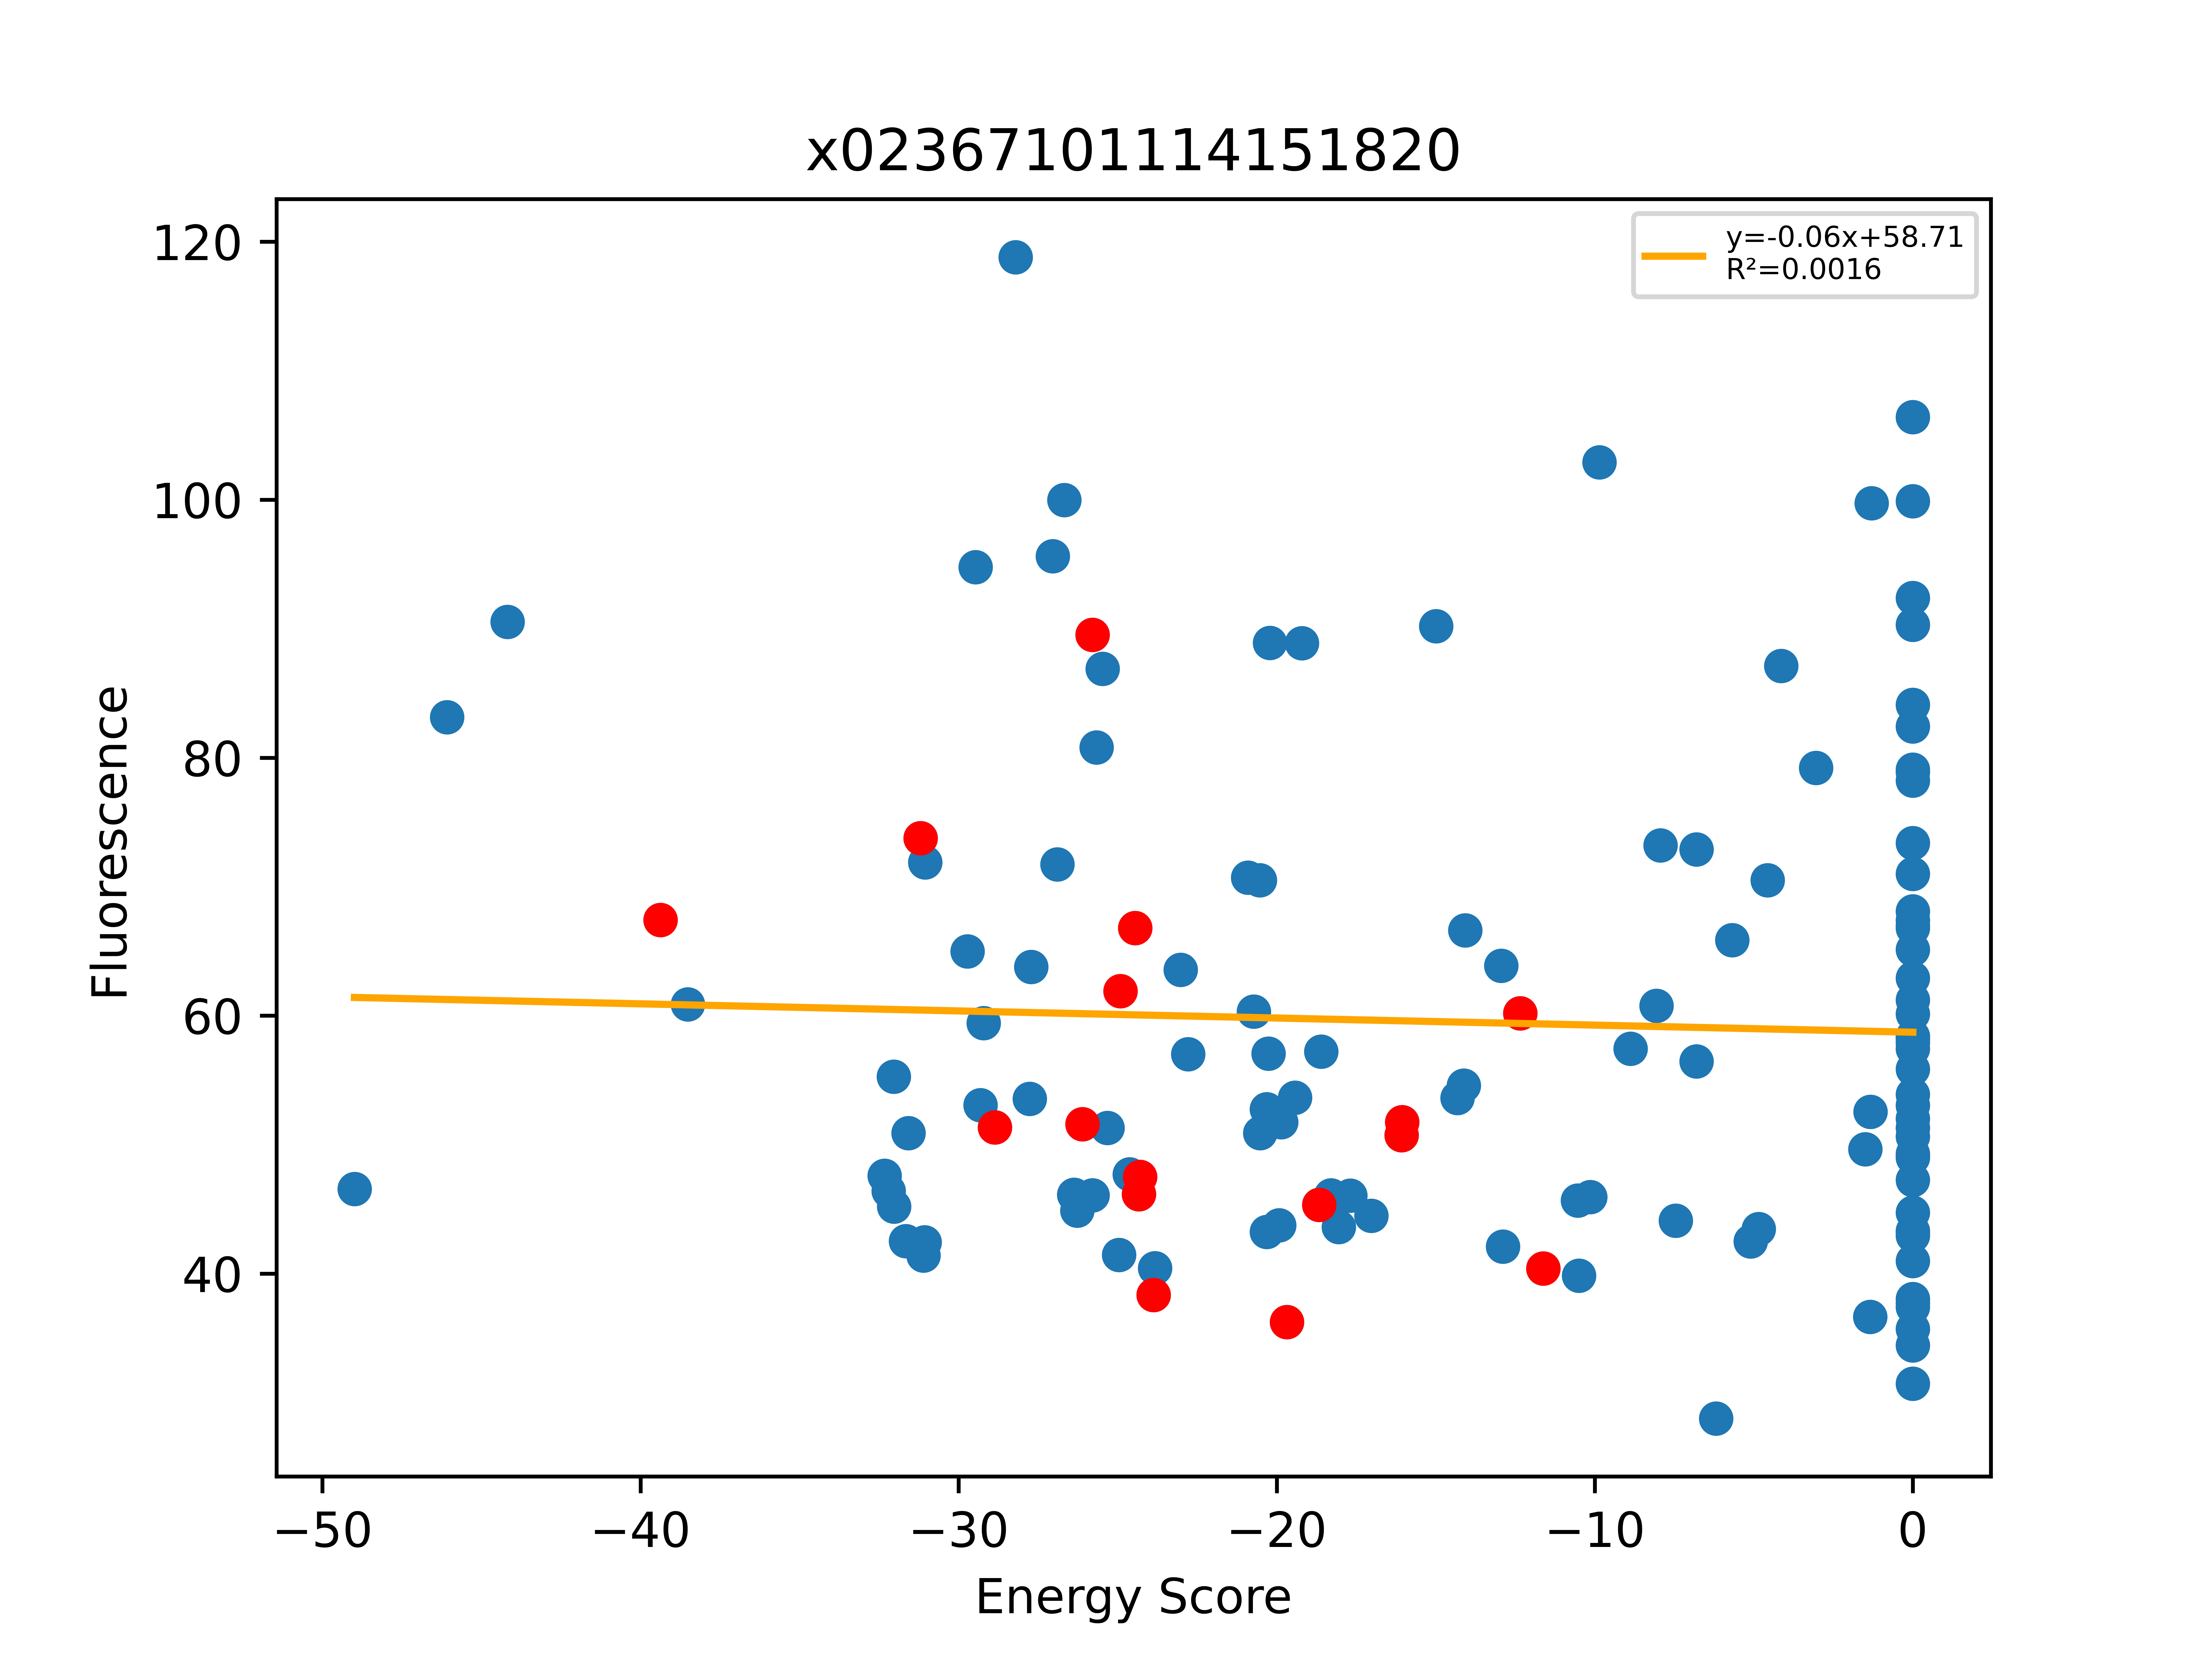

The data file committed next to this chart (first rows):
, Unnamed: 0, Total, Dimer, Monomer, DimerDiff, VDWDimer, VDWDiff, HBONDDimer, HBONDDiff, IMM1Dimer, IMM1Diff, SequenceProbability, DimerSasa, MonomerSasa, startXShift, xShift, xShiftDiff, startCrossingAngle, crossingAngle, crossingAngleDiff, startAxialRotation, axialRotation, axialRotationDiff
0, 1033, -48.99, -415.7, -366.7, 1.829, -69.25, 8.698, -103.2, -1.824, -243.2, -5.045, 6.4878e-05, 3670, 4687, 6.967, 6.439, 0.5279, -44.04, -44.84, 0.8026, 36.21, 25.74, 10.47
1, 612, -46.08, -428.3, -382.2, -10.81, -85.28, -7.326, -101.4, -1.42109e-14, -241.6, -3.485, 0.000115, 3656, 4586, 6.967, 6.439, 0.5279, -44.04, -44.84, 0.8026, 36.21, 25.74, 10.47
2, 428, -44.18, -423.9, -379.8, -6.443, -83.12, -5.167, -101.4, -1.42109e-14, -239.4, -1.276, 0.0001084, 3702, 4585, 6.967, 6.439, 0.5279, -44.04, -44.84, 0.8026, 36.21, 25.74, 10.47
3, 94, -39.37, -417.5, -378.1, -20.29, -77.95, -10.7, -101.4, -6.093, -238.1, -3.492, 0.0001946, 3776, 0.0, 6.967, 6.439, 0.5279, -44.04, -44.84, 0.8026, 36.21, 25.74, 10.47
4, 182, -38.51, -411.3, -372.8, -2.605, -69.58, -0.5417, -96.18, 1.13687e-13, -245.6, -2.064, 4.88191e-05, 3787, 4574, 7.837, 7.844, -0.007325, -42.84, -40.04, -2.803, 43.06, 32.65, 10.4
5, 1098, -32.33, -406.2, -373.9, -16.5, -58.63, -3.988, -94.63, -13.75, -253, 1.234, 3.2546e-05, 3882, 4743, 8.329, 8.413, -0.08412, -50.49, -50.38, -0.1064, 37.1, 35.57, 1.529
6, 63, -32.2, -404, -371.8, 4.727, -77.22, -8.18, -82.45, 13.73, -244.3, -0.8279, 0.0002777, 3777, 4600, 7.837, 7.844, -0.007325, -42.84, -40.04, -2.803, 43.06, 32.65, 10.4
7, 95, -32.04, -421.5, -389.5, -8.514, -88.15, 4.333, -96.6, -15.14, -236.8, 2.295, 0.0001224, 3698, 4472, 7.458, 6.821, 0.6366, -41.28, -41.11, -0.1706, 28.56, 25.31, 3.254
8, 57, -32.03, -400, -368, 4.431, -64.21, 5.783, -94.68, -0.1725, -241.1, -1.179, 7.32286e-05, 3683, 4541, 7.163, 7.432, -0.2693, -35.21, -36.13, 0.913, 31.85, 27.92, 3.935
9, 583, -31.65, -427.5, -395.9, -13.41, -97.01, 3.35, -96.69, -13.55, -233.8, -3.213, 0.0002595, 3766, 4524, 6.967, 6.873, 0.09407, -44.04, -42.96, -1.078, 36.21, 33.62, 2.589
10, 101, -31.58, -411.2, -379.6, 1.818, -90.35, 2.136, -82.9, -1.436, -238, 1.118, 4.07896e-05, 3680, 4467, 7.458, 6.821, 0.6366, -41.28, -41.11, -0.1706, 28.56, 25.31, 3.254
11, 167, -31.19, -397.7, -366.5, -9.332, -96.23, -3.49, -60.16, -2.214, -241.3, -3.627, 0.0003772, 3876, 0.0, 7.657, 7.452, 0.2049, -43.6, -39.06, -4.541, 49.05, 42.92, 6.137
12, 626, -31.11, -406.9, -375.8, 1.876, -73.52, 1.416, -87.41, 1.634, -245.9, -1.174, 8.6504e-05, 3853, 4635, 8.654, 8.697, -0.0431, -38.86, -39.38, 0.5183, 31.08, 23.42, 7.659
13, 1075, -31.06, -420.2, -389.1, -13.48, -61.4, 3.42, -110.4, -13.76, -248.4, -3.141, 4.30188e-05, 3934, 4655, 8.143, 8.328, -0.1847, -45.55, -49.35, 3.8, 28.75, 25.73, 3.025
14, 394, -31.05, -416.9, -385.8, -7.177, -53.8, 17.25, -116.3, -21.25, -246.8, -3.181, 4.30188e-05, 3831, 4596, 8.095, 8.013, 0.08159, -43.24, -41.71, -1.528, 27.02, 27.87, -0.8451
15, 153, -29.72, -403, -373.2, -5.251, -87.34, 8.885, -73.71, -13.56, -241.9, -0.5795, 0.0001662, 3781, 4561, 7.657, 7.452, 0.2049, -43.6, -39.06, -4.541, 49.05, 42.92, 6.137
16, 65, -29.47, -388.8, -359.3, 19.94, -61.37, 7.666, -80.88, 15.3, -246.5, -3.027, 0.0001662, 3781, 4652, 7.837, 7.844, -0.007325, -42.84, -40.04, -2.803, 43.06, 32.65, 10.4
17, 100, -29.31, -394.2, -364.9, 23.29, -67.22, 10.73, -87.66, 13.73, -239.3, -1.177, 6.4878e-05, 3691, 4496, 6.967, 6.439, 0.5279, -44.04, -44.84, 0.8026, 36.21, 25.74, 10.47
18, 585, -29.21, -409.7, -380.5, 1.737, -70.85, 1.379, -94.69, 1.515, -244.2, -1.158, 4.88191e-05, 3870, 4640, 8.654, 8.655, -0.001239, -38.86, -40.35, 1.488, 31.08, 25.36, 5.719
19, 64, -28.86, -408.7, -379.9, -8.726, -69.04, -3.795, -96.18, -1.594, -243.5, -3.337, 0.0001298, 3867, 0.0, 7.837, 7.844, -0.007325, -42.84, -40.04, -2.803, 43.06, 32.65, 10.4
20, 427, -28.21, -418.1, -389.9, -5.061, -96.66, -4.175, -81.66, -0.2, -239.8, -0.6867, 3.43786e-05, 3674, 4603, 7.458, 6.821, 0.6366, -41.28, -41.11, -0.1706, 28.56, 25.31, 3.254
21, 50, -27.76, -421.2, -393.5, -5.917, -92.34, 6.652, -91.85, -14.92, -237, 2.352, 0.0001381, 3720, 4481, 7.458, 7.093, 0.3649, -41.28, -40.1, -1.182, 28.56, 29.41, -0.8503
22, 1077, -27.72, -431.8, -404.1, -14.16, -61.44, 2.729, -121.5, -13.7, -248.9, -3.196, 1.67924e-05, 3903, 4675, 8.143, 8.274, -0.1302, -45.55, -47.19, 1.643, 28.75, 25.63, 3.126
23, 381, -27.04, -393.2, -366.2, 16.46, -71.91, -0.8603, -79.78, 15.29, -241.5, 2.033, 3.52905e-05, 3858, 4556, 8.095, 8.013, 0.08159, -43.24, -41.71, -1.528, 27.02, 27.87, -0.8451
24, 62, -26.89, -383.2, -356.3, 25.56, -55.5, 13.54, -82.35, 13.83, -245.3, -1.815, 0.0002209, 3833, 4647, 7.837, 7.844, -0.007325, -42.84, -40.04, -2.803, 43.06, 32.65, 10.4
25, 400, -26.68, -396.8, -370.1, 12.92, -63.71, 7.341, -86.58, 8.484, -246.5, -2.907, 3.52905e-05, 3853, 4704, 8.095, 8.013, 0.08159, -43.24, -41.71, -1.528, 27.02, 27.87, -0.8451
26, 67, -26.37, -414, -387.6, -9.514, -75.45, -5.456, -94.51, 3.41061e-13, -244, -4.058, 0.0002595, 3668, 4623, 7.163, 7.432, -0.2693, -35.21, -36.13, 0.913, 31.85, 27.92, 3.935
27, 926, -26.27, -412.2, -385.9, 1.911, -93.59, 6.775, -82.91, 0.2242, -235.7, -5.089, 0.0001876, 3811, 4674, 6.967, 6.873, 0.09407, -44.04, -42.96, -1.078, 36.21, 33.62, 2.589
28, 85, -26.11, -413, -386.9, -20.87, -92.49, -13.68, -81.46, -3.632, -239.1, -3.561, 9.25787e-05, 3846, 0.0, 7.458, 6.821, 0.6366, -41.28, -41.11, -0.1706, 28.56, 25.31, 3.254
29, 900, -25.79, -422.8, -397.1, -4.783, -97.04, 0.3088, -74.96, 0.3622, -250.8, -5.454, 5.54014e-05, 4109, 0.0, 8.93, 8.877, 0.05279, -33.44, -32.28, -1.16, 23.76, 20.43, 3.326
30, 1018, -25.79, -402.7, -376.9, -12.98, -69.28, -14.64, -80.88, -4.26326e-14, -252.5, 1.667, 6.96632e-05, 3900, 4811, 8.329, 8.413, -0.08412, -50.49, -50.38, -0.1064, 37.1, 35.57, 1.529
31, 96, -25.67, -390.3, -364.6, 27.23, -60.99, 16.96, -87.55, 13.84, -241.7, -3.576, 0.0001662, 3800, 4616, 6.967, 6.439, 0.5279, -44.04, -44.84, 0.8026, 36.21, 25.74, 10.47
32, 415, -25.47, -426.3, -400.8, -3.434, -101.6, -4.541, -74.85, 0.107, -249.8, 0.9997, 0.0001045, 3818, 4778, 8.93, 8.877, 0.05279, -33.44, -32.28, -1.16, 23.76, 20.43, 3.326
33, 55, -25.32, -407.7, -382.4, -3.28, -72.1, -2.1, -94.51, 3.2685e-13, -241.1, -1.18, 8.26541e-05, 3699, 4548, 7.163, 7.432, -0.2693, -35.21, -36.13, 0.913, 31.85, 27.92, 3.935
34, 1074, -24.96, -415.5, -390.6, -8.825, -69.65, -4.828, -96.65, -0.02594, -249.2, -3.971, 9.20795e-05, 3905, 4710, 8.143, 8.328, -0.1847, -45.55, -49.35, 3.8, 28.75, 25.73, 3.025
35, 582, -24.91, -414.1, -389.2, -2.282, -100.4, 0.4443, -83.14, -1.633, -230.6, -1.094, 0.0003324, 3863, 0.0, 6.967, 6.873, 0.09407, -44.04, -42.96, -1.078, 36.21, 33.62, 2.589
36, 898, -24.62, -420.3, -395.7, 2.525, -86.44, 10.6, -88.55, -13.59, -245.3, 5.511, 6.4878e-05, 3878, 4548, 8.93, 8.877, 0.05279, -33.44, -32.28, -1.16, 23.76, 20.43, 3.326
37, 383, -24.45, -409.7, -385.2, -16.68, -71.05, -8.69, -95.07, -2.338, -243.6, -5.65, 8.26541e-05, 4051, 0.0, 8.095, 8.013, 0.08159, -43.24, -41.71, -1.528, 27.02, 27.87, -0.8451
38, 48, -24.33, -415.3, -391, -15.8, -98.99, -13.92, -76.93, 0.8959, -239.4, -2.777, 0.0001045, 3814, 0.0, 7.458, 7.093, 0.3649, -41.28, -40.1, -1.182, 28.56, 29.41, -0.8503
39, 56, -24.3, -404.5, -380.2, -16.99, -70, -8.599, -94.51, -3.042, -240, -5.351, 0.0002197, 3789, 0.0, 7.163, 7.432, -0.2693, -35.21, -36.13, 0.913, 31.85, 27.92, 3.935
40, 1017, -23.87, -389.7, -365.8, -3.91, -54.64, -1.056, -80.88, 0.0002132, -254.2, -2.854, 5.54014e-05, 3929, 0.0, 8.329, 8.413, -0.08412, -50.49, -50.38, -0.1064, 37.1, 35.57, 1.529
41, 181, -23.82, -386.5, -362.7, 11.2, -81.2, 15.03, -60.04, 0.1167, -245.3, -3.946, 0.0001419, 3718, 4655, 7.657, 7.452, 0.2049, -43.6, -39.06, -4.541, 49.05, 42.92, 6.137
42, 172, -23.02, -398, -374.9, -0.2459, -90.37, 5.861, -60.04, 0.1167, -247.5, -6.224, 0.0001419, 3771, 4691, 7.657, 7.452, 0.2049, -43.6, -39.06, -4.541, 49.05, 42.92, 6.137
43, 144, -22.79, -405.8, -383, -8.045, -89.68, 6.55, -75.24, -15.09, -240.8, 0.4918, 0.0003324, 3787, 4564, 7.657, 7.452, 0.2049, -43.6, -39.06, -4.541, 49.05, 42.92, 6.137
44, 47, -20.9, -404.1, -383.2, 11.2, -95.94, 3.051, -71.98, 4.958, -236.2, 3.193, 8.92315e-05, 3731, 4518, 7.458, 7.093, 0.3649, -41.28, -40.1, -1.182, 28.56, 29.41, -0.8503
45, 390, -20.72, -400.4, -379.6, 2.68, -75.54, 0.9647, -82.36, -9.9476e-14, -242.5, 1.715, 0.0002609, 3864, 4555, 7.652, 7.684, -0.03265, -44.71, -43.54, -1.167, 40.67, 42.11, -1.443
46, 384, -20.53, -416.7, -396.1, -6.978, -65.36, 5.693, -105.8, -10.78, -245.5, -1.892, 6.45282e-05, 3836, 4596, 8.095, 8.013, 0.08159, -43.24, -41.71, -1.528, 27.02, 27.87, -0.8451
47, 996, -20.52, -389.6, -369, 17.14, -65.47, -0.6516, -80.92, 15.7, -243.2, 2.089, 3.52905e-05, 3982, 4618, 8.143, 8.328, -0.1847, -45.55, -49.35, 3.8, 28.75, 25.73, 3.025
48, 936, -20.32, -400.8, -380.5, 7.906, -62.23, 12.71, -89.02, 0.02083, -249.6, -4.822, 0.0001465, 3877, 4814, 8.654, 8.697, -0.0431, -38.86, -39.38, 0.5183, 31.08, 23.42, 7.659
49, 844, -20.31, -420.7, -400.4, -7.724, -94.39, -1.9, -85.23, -3.766, -241.1, -2.059, 7.22763e-05, 3671, 4551, 7.458, 6.821, 0.6366, -41.28, -41.11, -0.1706, 28.56, 25.31, 3.254
50, 46, -20.26, -394.9, -374.7, 20.38, -89.48, 9.511, -64.61, 12.32, -240.8, -1.451, 0.0002372, 3649, 4623, 7.458, 7.093, 0.3649, -41.28, -40.1, -1.182, 28.56, 29.41, -0.8503
51, 589, -20.21, -423.4, -403.2, -0.5632, -98.34, -1.3, -74.85, 0.107, -250.2, 0.6301, 0.0001108, 3840, 4777, 8.93, 8.877, 0.05279, -33.44, -32.28, -1.16, 23.76, 20.43, 3.326
52, 395, -19.92, -393.3, -373.4, 9.757, -75.72, 0.7885, -71.97, 10.4, -245.6, -1.428, 4.90837e-05, 3864, 4576, 7.652, 7.684, -0.03265, -44.71, -43.54, -1.167, 40.67, 42.11, -1.443
53, 1073, -19.86, -403.8, -383.9, 13.91, -64.36, -0.1849, -95.73, 12.05, -243.7, 2.045, 8.26541e-05, 3946, 4640, 8.143, 8.274, -0.1302, -45.55, -47.19, 1.643, 28.75, 25.63, 3.126
54, 392, -19.68, -403, -383.4, -5.234, -76.51, -1.273, -82.36, -0.0004704, -244.2, -3.96, 9.81674e-05, 4000, 0.0, 7.652, 7.684, -0.03265, -44.71, -43.54, -1.167, 40.67, 42.11, -1.443
55, 51, -19.42, -403, -383.6, 12.28, -87.73, 11.26, -77.09, -0.1559, -238.2, 1.175, 4.60398e-05, 3703, 4477, 7.458, 7.093, 0.3649, -41.28, -40.1, -1.182, 28.56, 29.41, -0.8503
56, 70, -19.21, -391.1, -371.9, 13.34, -49.71, 20.28, -94.51, 3.41061e-13, -246.9, -6.946, 0.0001465, 3691, 4724, 7.163, 7.432, -0.2693, -35.21, -36.13, 0.913, 31.85, 27.92, 3.935
57, 579, -18.67, -411.5, -392.8, -13.16, -72.23, -9.69, -96.2, -0.06355, -243.1, -3.404, 0.0001465, 3968, 0.0, 8.654, 8.655, -0.001239, -38.86, -40.35, 1.488, 31.08, 25.36, 5.719
58, 864, -18.6, -406.4, -387.8, 7.687, -90.94, 9.417, -82.91, 0.2242, -232.6, -1.955, 0.0002197, 3750, 4452, 6.967, 6.873, 0.09407, -44.04, -42.96, -1.078, 36.21, 33.62, 2.589
59, 45, -18.29, -401.1, -382.8, 14.26, -101.5, -2.499, -63.39, 13.55, -236.2, 3.21, 8.92315e-05, 3711, 4521, 7.458, 7.093, 0.3649, -41.28, -40.1, -1.182, 28.56, 29.41, -0.8503
... 80 more rows
